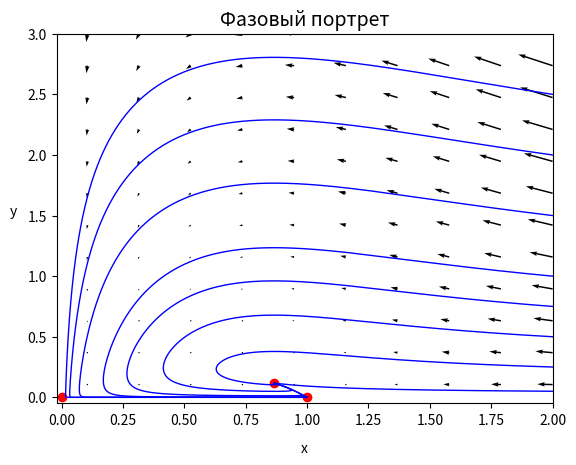

Reproduce this figure in Python.
import matplotlib.pyplot as plt
import numpy as np


def ODE_system(a, x, y):
    return x * (x * (1 - x) - y), y * (x - a)


# задаем a
a = np.sqrt(3)/2

# строим сетку точек пространства состояний
x = np.linspace(-2, 2, 20)
y = np.linspace(-2, 3, 20)

# задаем координаты начал векторов поля
X, Y = np.meshgrid(x, y)

# создаем массивы для хранения координат концов векторов поля
ΔX = np.zeros(X.shape)
ΔY = np.zeros(Y.shape)

shape1, shape2 = Y.shape

# заполняем эти массивы
for i in range(shape1):
    for j in range(shape2):
        ΔX[i, j], ΔY[i, j] = ODE_system(a, X[i, j], Y[i, j])


# моделируем траекторию в пространстве состояний для выбранных начальных условий


def Runge_Kutta_4(a, x, y, h):
    k0, q0 = ODE_system(a, x, y)
    k1, q1 = ODE_system(a, x + k0 * h / 2, y + q0 * h / 2)
    k2, q2 = ODE_system(a, x + k1 * h / 2, y + q1 * h / 2)
    k3, q3 = ODE_system(a, x + k2 * h, y + q2 * h)

    return x + (h / 6) * (k0 + 2 * k1 + 2 * k2 + k3), y + (h / 6) * (q0 + 2 * q1 + 2 * q2 + q3)


time = 100000
h = 0.001
solution1 = [(2, 0.05)]
solution2 = [(2, 0.25)]
solution3 = [(2, 0.5)]
solution4 = [(2, 1)]

solution5 = [(2, 1.5)]
solution6 = [(2, 2)]
solution7 = [(2, 2.5)]
solution8 = [(2, 0.75)]


for i in range(1, time):
    solution1.append(Runge_Kutta_4(a, solution1[i - 1][0], solution1[i - 1][1], h))
    solution2.append(Runge_Kutta_4(a, solution2[i - 1][0], solution2[i - 1][1], h))
    solution3.append(Runge_Kutta_4(a, solution3[i - 1][0], solution3[i - 1][1], h))
    solution4.append(Runge_Kutta_4(a, solution4[i - 1][0], solution4[i - 1][1], h))

    solution5.append(Runge_Kutta_4(a, solution5[i - 1][0], solution5[i - 1][1], h))
    solution6.append(Runge_Kutta_4(a, solution6[i - 1][0], solution6[i - 1][1], h))
    solution7.append(Runge_Kutta_4(a, solution7[i - 1][0], solution7[i - 1][1], h))
    solution8.append(Runge_Kutta_4(a, solution8[i - 1][0], solution8[i - 1][1], h))


plt.plot([solution1[i][0] for i in range(time)], [solution1[i][1] for i in range(time)], color='blue', linewidth=1)
plt.plot([solution2[i][0] for i in range(time)], [solution2[i][1] for i in range(time)], color='blue', linewidth=1)
plt.plot([solution3[i][0] for i in range(time)], [solution3[i][1] for i in range(time)], color='blue', linewidth=1)
plt.plot([solution4[i][0] for i in range(time)], [solution4[i][1] for i in range(time)], color='blue', linewidth=1)

plt.plot([solution5[i][0] for i in range(time)], [solution5[i][1] for i in range(time)], color='blue', linewidth=1)
plt.plot([solution6[i][0] for i in range(time)], [solution6[i][1] for i in range(time)], color='blue', linewidth=1)
plt.plot([solution7[i][0] for i in range(time)], [solution7[i][1] for i in range(time)], color='blue', linewidth=1)
plt.plot([solution8[i][0] for i in range(time)], [solution8[i][1] for i in range(time)], color='blue', linewidth=1)


# строим касательный вектор
plt.quiver(X, Y, ΔX, ΔY, color='black')

x_points = np.array([0, 1, a])
y_points = np.array([0, 0, a - a ** 2])
plt.scatter(x_points, y_points, color='red')

plt.title('Фазовый портрет', fontsize=14)
plt.xlabel('x', rotation=0, labelpad=10)
plt.ylabel('y', rotation=0, labelpad=10)
plt.ylim(-0.05, 3)
plt.xlim(-0.02, 2)
plt.show()